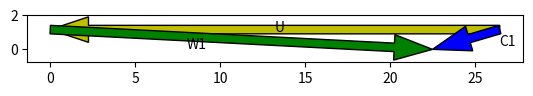
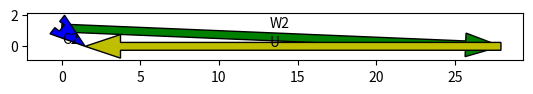

Generate these figures, in order, with matplotlib:
import numpy as np
import matplotlib.pyplot as plt
import math
import pandas as pd

#INPUT

Q = 9.5                               #[m^3/s]
H = 5.6
Np = 24
efficiency = 0.85

#COSTANTI
f = 50
rho = 1000
g = 9.81
k1 = 4                     #costante Cu in ingresso
k2 = 1.5                      #costante Cu in uscita



#OPERATING POINT

N = (120*f)/Np                             #condizione di sincronismo
omega = (2*math.pi*N)/60
P = rho * Q * g * H * efficiency           #potenza
Ns = (N * (P/rho)**0.5)/((g * H)**1.25)    #numero di giri specifico adimensionale
Nsd = (N * (P/1000)**0.5)/(H**1.25)        #numero di giri dimensionale
omegas = omega*(Q**0.5)/((g*H)**(3/4))     #velocità specifica
Z = 5                                      #pale runner


#CANALE MERIDIANO

K = 2.294/(H**(3/4))
De = 84.5 * (0.79 + 1.602*K) * ((H**0.5)/N)               #diametro runner [m]
tau = 0.25 * De                                           #distanza pale distributrici e asse runner [m]
Di = (0.25 + (0.0951/K)) * De                             #diametro hub [m]

#DISTRIBUTORE

Dgv = 1.24 * De                                           #diametro distributore [m]
A = 0.13 * De                                             #altezza [m]
Cr1 = Q/(math.pi * Dgv * A)                                #componenete radiale in uscita dal GV

Zgv = 16
tgv = (math.pi * Dgv) / Zgv                               #passo










#GIRANTE

We = g * H                              #lavoro di Eulero

step=200
r = np.linspace(Di,De,step)
#inizializzazione vettori velocità
U = np.zeros(len(r))
Cm = 0.0
Cu1 = np.zeros(len(r))
Cu2 = np.zeros(len(r))
Wu1 = np.zeros(len(r))

U = omega * r                             #blade speed
phi = Q/(omega * (2 * r)**3)              #flow coefficient

#Free vortex: Cm costante

Cm = phi[100] * U[100]                    #componente assiale velocità assoluta (midspan)

#Prova eq.Radiale

Cu1 = k1/r
Cu2 = k2/r

#Triangoli di velocità

alpha1 = (np.arctan(k1/(r*Cm))/(2*3.14))*360                    #gli angoli sono espressi in gradi
alpha2 = (np.arctan(k2/(r*Cm))/(2*3.14))*360
beta1 = (np.arctan((U/Cm)-(k1/(r*Cm))))/(2*3.14)*360
Wu1 = U-Cu1
Wu2 = U+Cu2
data = {'U':U,
        'Cm':Cm,
        'Cu1':Cu1,
        'Cu2':Cu2,
        'Wu1':Wu1,
        'Wu2':Wu2,
        'beta1': beta1,
        'alpha1': alpha1,
        'alpha2':alpha2 }
Database = pd.DataFrame (data, columns = ['U','Wu1','Wu2','Cm','Cu1','Cu2','beta1','alpha1','alpha2'])

dato = Database.iloc[100]
fig = plt.figure()
ax = plt.subplot(111)
ax.set_aspect(1)

#IN

ax.arrow(dato['U'],dato['Cm'],-dato['U'],0,length_includes_head=True,width=0.5,facecolor='y')
ax.arrow(dato['U'],dato['Cm'],-dato['Cu1'],-dato['Cm'],length_includes_head=True,width=0.5,facecolor='b')
ax.arrow(0,dato['Cm'],dato['Wu1'],-dato['Cm'],length_includes_head=True,width=0.5,facecolor='g')
ax.annotate('U',(dato['U']*0.5, 1))
ax.annotate('C1',(dato['U'], 0.2))
ax.annotate('W1',(dato['U']/3.3, 0))
plt.show()

#OUT
dato = Database.iloc[100]
fig = plt.figure()
ax = plt.subplot(111)
ax.set_aspect(1)
ax.arrow(0,dato['Cm'],dato['Wu2'],-dato['Cm'],length_includes_head=True,width=0.5,facecolor='g')
ax.arrow(dato['Wu2'],0,-dato['U'],0,length_includes_head=True,width=0.5,facecolor='y')
ax.arrow(0,dato['Cm'],dato['Cu2'],-dato['Cm'],length_includes_head=True,width=0.5,facecolor='b')
ax.annotate('U',(dato['U']*0.5, 0))
ax.annotate('C2',(0, 0.2))
ax.annotate('W2',(dato['U']/2,1.2))
plt.show()
